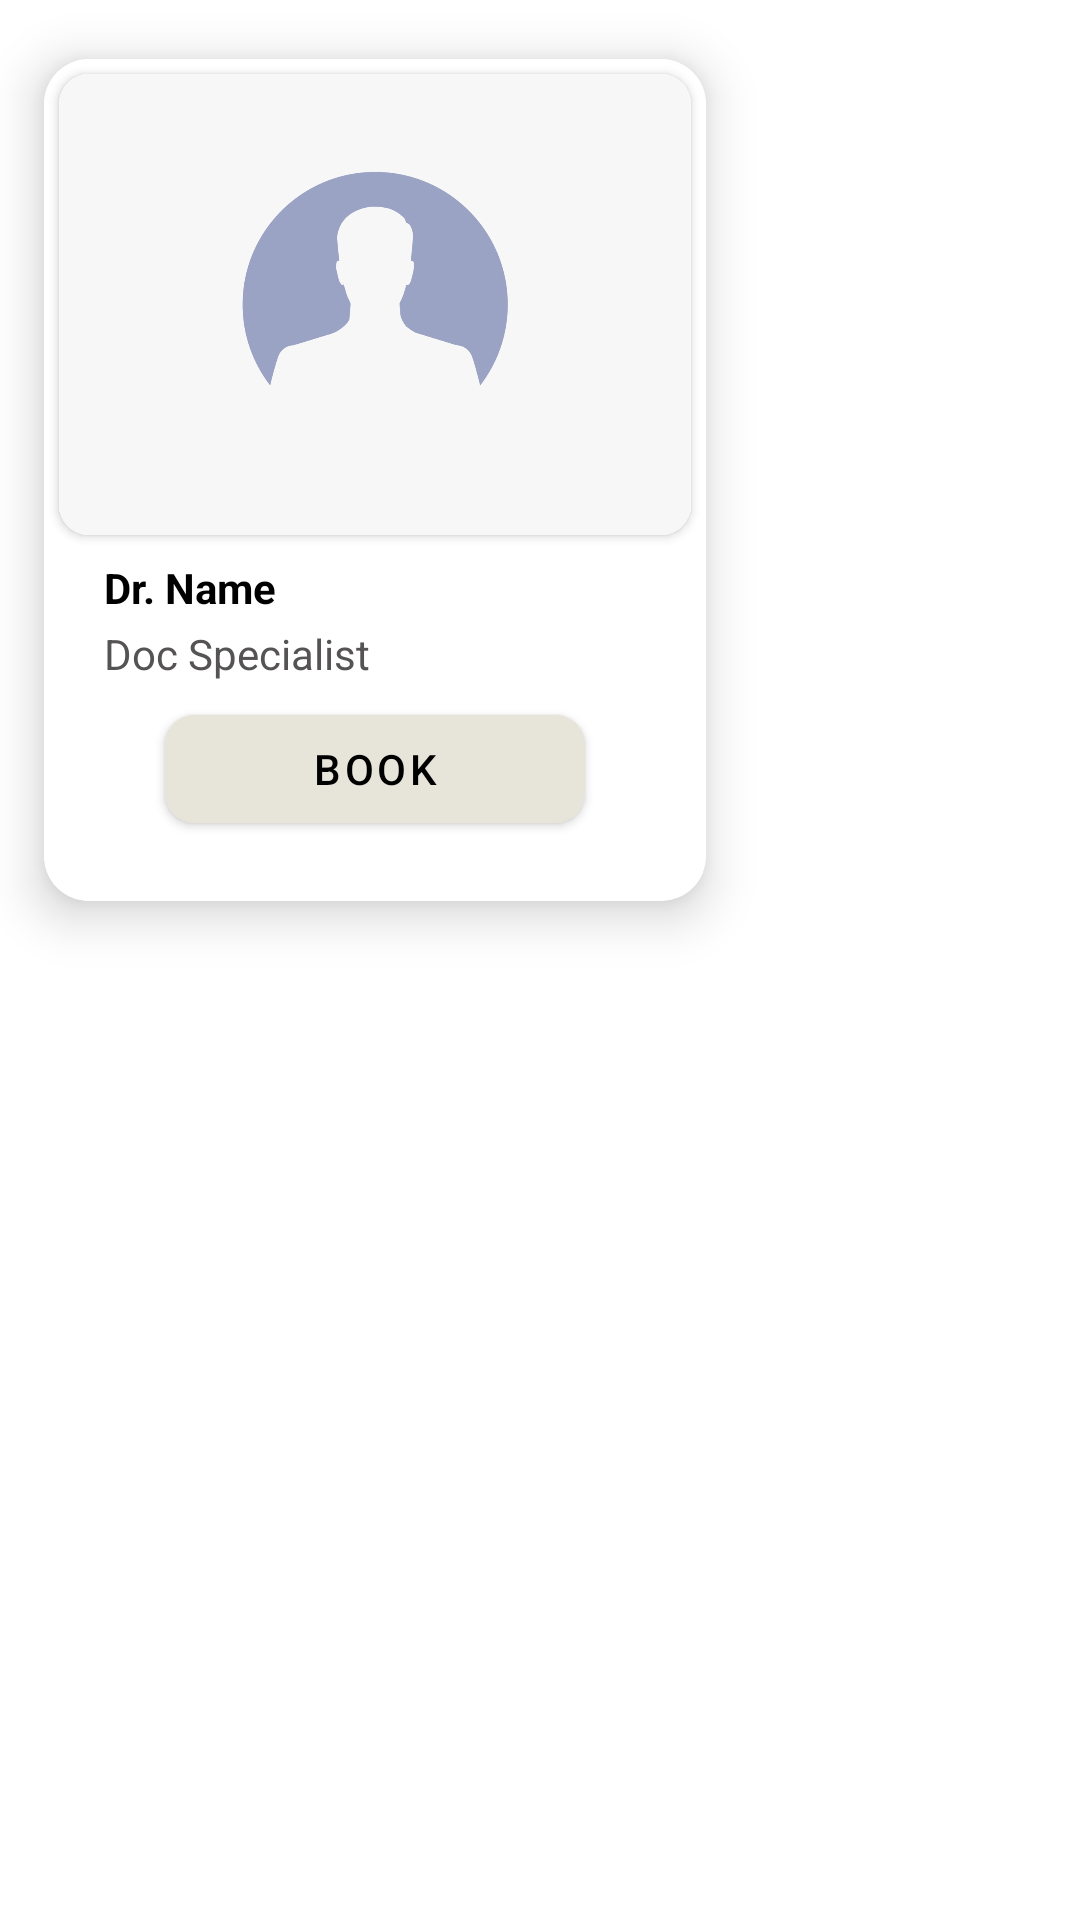

Write the Android layout XML for this screen, with the resource values it uses.
<!-- AndroidManifest.xml: application theme Theme.Atltestapp1 -->
<!-- res/layout/doctor_card_item.xml -->
<?xml version="1.0" encoding="utf-8"?>
<RelativeLayout
    xmlns:android="http://schemas.android.com/apk/res/android"
    xmlns:app="http://schemas.android.com/apk/res-auto"
    xmlns:tools="http://schemas.android.com/tools"
    android:layout_width="wrap_content"
    android:layout_height="wrap_content"
    >

    <androidx.cardview.widget.CardView
        app:cardCornerRadius="15dp"
        app:cardElevation="10dp"
        app:cardUseCompatPadding="true"
        tools:cardCornerRadius="20dp"
        android:layout_width="250dp"
        android:layout_height="320dp">

        <RelativeLayout
            android:orientation="horizontal"
            android:layout_width="match_parent"
            android:background="@color/white"
            android:layout_height="match_parent">

            <androidx.cardview.widget.CardView
                android:layout_width="match_parent"
                android:layout_height="match_parent"
                android:layout_above="@+id/doc_name_apppt"
                app:cardCornerRadius="10dp"
                android:layout_margin="5dp"
                >

                <ImageView
                    android:id="@+id/doc_image_appt"
                    android:layout_width="match_parent"
                    android:layout_height="match_parent"
                    android:src="@drawable/person_vector"
                    android:background="@color/white"
                    android:scaleType="centerCrop"
                    />
            </androidx.cardview.widget.CardView>


            <TextView
                android:id="@+id/doc_name_apppt"
                android:layout_width="wrap_content"
                android:layout_height="wrap_content"
                android:text="Dr. Name"
                android:layout_above="@+id/doc_specialty_appt"
                android:layout_marginTop="3dp"
                android:layout_marginBottom="3dp"
                android:textColor="@color/black"
                android:textStyle="bold"
                android:layout_marginLeft="20dp"
                />


            <TextView
                android:id="@+id/doc_specialty_appt"
                android:layout_width="wrap_content"
                android:layout_height="wrap_content"
                android:text="Doc Specialist"
                android:layout_above="@+id/book_appt"
                android:layout_marginBottom="5dp"
                android:textColor="@color/grey"
                android:layout_marginLeft="20dp"
                />


            <com.google.android.material.button.MaterialButton
                android:id="@+id/book_appt"
                android:layout_width="140dp"
                android:layout_height="wrap_content"
                android:backgroundTint="@color/khaki"
                android:layout_alignParentBottom="true"
                android:layout_centerHorizontal="true"
                android:text="Book"
                android:textColor="@color/black"
                app:cornerRadius="10dp"
                android:layout_marginBottom="20dp"
                android:layout_marginRight="20dp"
                >

            </com.google.android.material.button.MaterialButton>




        </RelativeLayout>

    </androidx.cardview.widget.CardView>


</RelativeLayout>
<!-- resources referenced by this layout -->
<resources>
  <color name="black">#FF000000</color>
  <color name="grey">#555353</color>
  <color name="khaki">#E7E4D9</color>
  <color name="white">#FFFFFFFF</color>
  <!-- drawable person_vector: webp bitmap (drawable, 17276 bytes) -->
  <style name="Theme.Atltestapp1" parent="Theme.MaterialComponents.DayNight.NoActionBar">
          
          <item name="colorPrimary">@color/purple_500</item>
          <item name="colorPrimaryVariant">@color/purple_700</item>
          <item name="colorOnPrimary">@color/white</item>
          
          <item name="colorSecondary">@color/teal_200</item>
          <item name="colorSecondaryVariant">@color/teal_700</item>
          <item name="colorOnSecondary">@color/black</item>
          
          <item name="android:statusBarColor">@color/black</item>
          
      </style>
  <color name="purple_500">#FF6200EE</color>
  <color name="purple_700">#FF3700B3</color>
  <color name="teal_200">#FF03DAC5</color>
  <color name="teal_700">#FF018786</color>
</resources>
